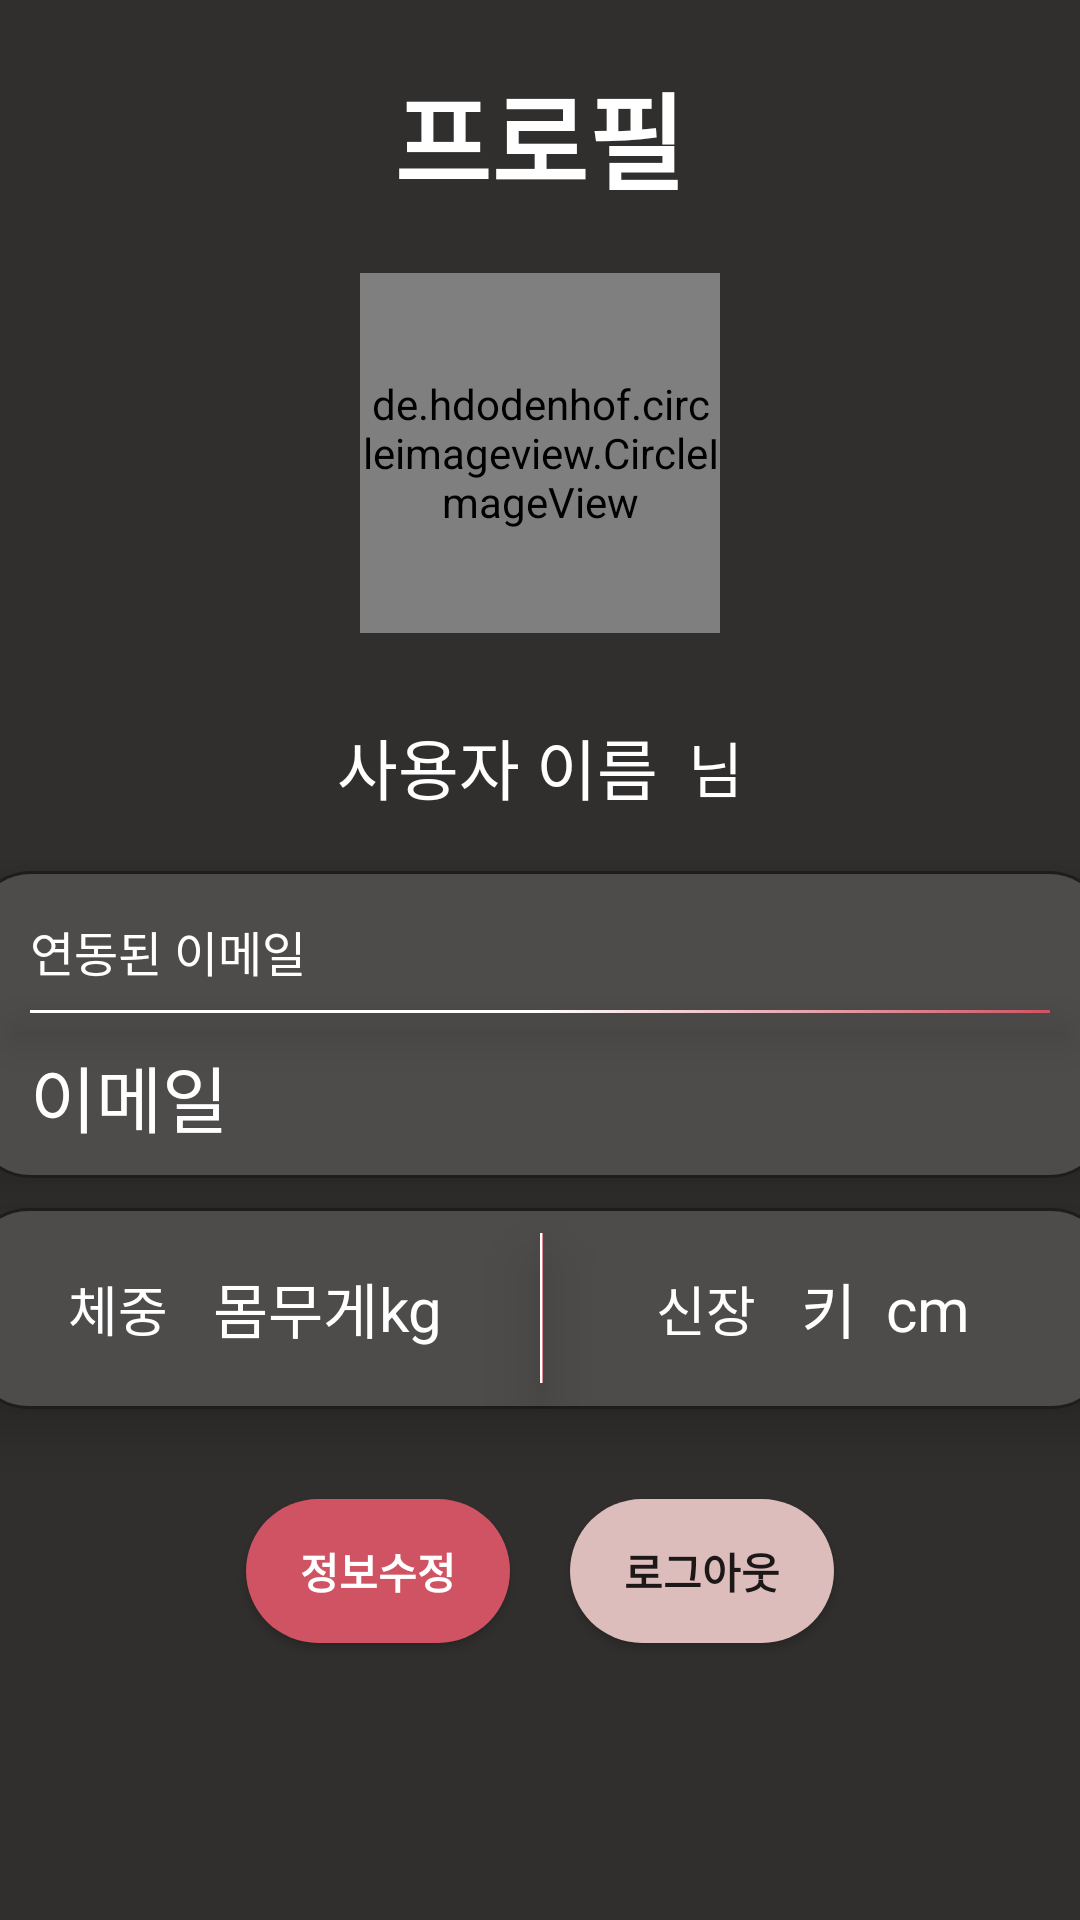

Android layout source for this screen:
<!-- AndroidManifest.xml: application theme Theme.JavaChipNavigationBar -->
<!-- res/layout/fragment_account.xml -->
<?xml version="1.0" encoding="utf-8"?>
<LinearLayout
    xmlns:android="http://schemas.android.com/apk/res/android"
    xmlns:tools="http://schemas.android.com/tools"
    android:layout_width="match_parent"
    android:layout_height="match_parent"
    xmlns:app="http://schemas.android.com/apk/res-auto"
    android:background="#302F2E"
    android:layout_gravity="center"
    tools:context=".AccountFragment"
    android:orientation="vertical">


    <TextView
        android:layout_width="wrap_content"
        android:layout_height="wrap_content"
        android:text="프로필"
        android:layout_gravity="center"
        android:layout_marginVertical="20dp"
        android:textStyle="bold"
        android:textSize="35dp"
        android:textColor="@color/white"
        android:layout_centerInParent="true"/>



    <de.hdodenhof.circleimageview.CircleImageView
        android:id="@+id/account_img"
        android:layout_width="120dp"
        android:layout_height="120dp"
        android:layout_centerInParent="true"
        android:layout_gravity="center"
        android:src="@mipmap/ic_launcher" />
    <LinearLayout
        android:layout_marginTop="10dp"
        android:layout_width="wrap_content"
        android:layout_height="wrap_content"
        android:layout_gravity="center">

        <TextView
            android:id="@+id/Username"
            android:layout_width="wrap_content"
            android:layout_height="wrap_content"
            android:layout_gravity="center"
            android:gravity="center"
            android:text="사용자 이름"
            android:textColor="@color/white"
            android:textColorHint="@color/browser_actions_bg_grey"
            android:textSize="22dp" />

        <TextView
            android:id="@+id/nim"
            android:layout_width="wrap_content"
            android:layout_height="wrap_content"
            android:layout_gravity="center"
            android:layout_marginVertical="20dp"
            android:gravity="center"
            android:text="님"
            android:paddingLeft="10dp"
            android:textColor="@color/white"
            android:textColorHint="@color/browser_actions_bg_grey"
            android:textSize="20dp" />
    </LinearLayout>

    <LinearLayout
        android:layout_width="380dp"
        android:layout_height="wrap_content"
        android:orientation="vertical"
        android:layout_gravity="center"
        android:background="@drawable/background_3"
        android:elevation="10dp">

        <TextView
            android:layout_width="wrap_content"
            android:layout_height="wrap_content"
            android:paddingLeft="20dp"
            android:text="연동된 이메일"
            android:textColor="#ffffff"
            android:textSize="16dp"
            android:layout_marginTop="15dp"/>
        <View
            android:layout_width="340dp"
            android:layout_gravity="center"
            android:layout_height="1dp"
            android:layout_marginTop="8dp"
            android:elevation="10dp"
            android:background="@drawable/gradient"/>

        <TextView
            android:id="@+id/User_email"
            android:text="이메일"
            android:layout_marginTop="10dp"
            android:layout_marginBottom="10dp"
            android:textSize="24dp"
            android:paddingLeft="20dp"
            android:textColor="@color/white"
            android:layout_width="wrap_content"
            android:layout_height="wrap_content" />
    </LinearLayout>

    <LinearLayout
        android:layout_width="380dp"
        android:layout_height="wrap_content"
        android:orientation="horizontal"
        android:background="@drawable/background_3_1"
        android:layout_gravity="center"
        android:layout_marginTop="10dp"
        android:elevation="10dp">

        <LinearLayout
            android:layout_width="190dp"
            android:layout_height="wrap_content"
            android:orientation="vertical">

            <LinearLayout
                android:layout_width="wrap_content"
                android:layout_height="wrap_content"
                android:layout_gravity="center">

                <TextView

                    android:layout_width="wrap_content"
                    android:layout_height="wrap_content"
                    android:layout_gravity="center"
                    android:gravity="center"
                    android:text="체중"
                    android:paddingRight="15dp"
                    android:textColor="@color/white"
                    android:textColorHint="@color/browser_actions_bg_grey"
                    android:textSize="18dp" />


                <TextView
                    android:id="@+id/User_weight"
                    android:layout_width="wrap_content"
                    android:layout_height="wrap_content"
                    android:layout_gravity="center"
                    android:gravity="center"
                    android:text="몸무게"
                    android:textColor="@color/white"
                    android:textColorHint="@color/browser_actions_bg_grey"
                    android:textSize="20dp" />

                <TextView
                    android:id="@+id/nkg"
                    android:layout_width="wrap_content"
                    android:layout_height="wrap_content"
                    android:layout_gravity="center"
                    android:layout_marginVertical="20dp"
                    android:gravity="center"
                    android:text="kg"
                    android:textColor="@color/white"
                    android:textColorHint="@color/browser_actions_bg_grey"
                    android:textSize="20dp" />
            </LinearLayout>

        </LinearLayout>

        <View
            android:layout_width="1dp"
            android:layout_height="50dp"
            android:background="@drawable/gradient"
            android:layout_gravity="center"
            android:elevation="15dp"/>
        <LinearLayout
            android:layout_width="190dp"
            android:layout_height="wrap_content"
            android:orientation="vertical">

            <LinearLayout
                android:layout_width="wrap_content"
                android:layout_height="wrap_content"
                android:layout_gravity="center">

                <TextView

                    android:layout_width="wrap_content"
                    android:layout_height="wrap_content"
                    android:layout_gravity="center"
                    android:gravity="center"
                    android:text="신장"
                    android:paddingRight="15dp"
                    android:textColor="@color/white"
                    android:textColorHint="@color/browser_actions_bg_grey"
                    android:textSize="18dp" />

                <TextView
                    android:id="@+id/User_height"
                    android:layout_width="wrap_content"
                    android:layout_height="wrap_content"
                    android:layout_gravity="center"
                    android:gravity="center"
                    android:text="키"
                    android:textColor="@color/white"
                    android:textColorHint="@color/browser_actions_bg_grey"
                    android:textSize="20dp" />

                <TextView
                    android:id="@+id/nim"
                    android:layout_width="48dp"
                    android:layout_height="wrap_content"
                    android:layout_gravity="center"
                    android:layout_marginVertical="20dp"
                    android:gravity="center"
                    android:text="cm"
                    android:textColor="@color/white"
                    android:textColorHint="@color/browser_actions_bg_grey"
                    android:textSize="20dp" />
            </LinearLayout>
        </LinearLayout>
    </LinearLayout>

    <LinearLayout
        android:layout_marginTop="20dp"
        android:gravity="center"
        android:layout_width="match_parent"
        android:layout_height="wrap_content"
        android:orientation="horizontal">

        <Button
            android:id="@+id/modify_button"
            android:layout_width="wrap_content"
            android:layout_height="wrap_content"
            android:layout_marginVertical="10dp"
            android:textColor="@color/white"
            android:text="정보수정"
            android:background="@drawable/rounded2"
            android:textStyle="bold"
            app:backgroundTint="@color/main_color"
            app:iconTint="#FFFFFF"
            android:elevation="10dp"/>

        <Button
            android:id="@+id/logout_button"
            android:layout_width="wrap_content"
            android:layout_height="wrap_content"
            android:layout_marginLeft="20dp"
            android:text="로그아웃"
            android:textStyle="bold"
            app:backgroundTint="#DDBCBC"
            android:background="@drawable/rounded2"
            app:iconTint="#FFFFFF"
            android:elevation="10dp"/>

    </LinearLayout>
</LinearLayout>
<!-- resources referenced by this layout -->
<resources>
  <color name="main_color">#cf5362</color>
  <color name="white">#FFFFFFFF</color>
  <!-- drawable background_3 (drawable) -->
  <?xml version="1.0" encoding="utf-8"?>
  <selector xmlns:android="http://schemas.android.com/apk/res/android">
      <item android:state_focused="false" android:state_pressed="false">
          <shape>
              <solid android:color="#4E4C4B"/>
              <stroke android:color="#1e1d1c"
                  android:width="1dp"/>
              <corners android:radius="20dp"
                  />
          </shape>
      </item>
  </selector>
  <!-- drawable background_3_1 (drawable) -->
  <?xml version="1.0" encoding="utf-8"?>
  <selector xmlns:android="http://schemas.android.com/apk/res/android">
      <item android:state_focused="false" android:state_pressed="false">
          <shape>
              <solid android:color="#4E4C4B"/>
              <stroke android:color="#1e1d1c"
                  android:width="1dp"/>
              <corners android:radius="19dp"
                  />
          </shape>
      </item>
  </selector>
  <!-- drawable gradient (drawable) -->
  <?xml version="1.0" encoding="utf-8"?>
  <shape
      xmlns:android="http://schemas.android.com/apk/res/android"
      android:shape="rectangle">
      <gradient
          android:angle="0"
          android:startColor="#FFFFFF"
          android:endColor="#cf5362"
          android:centerColor="#FFFFFF" />
  </shape>
  <!-- drawable rounded2 (drawable) -->
  <?xml version="1.0" encoding="utf-8"?>
  <shape xmlns:android="http://schemas.android.com/apk/res/android">
      <solid android:color="@color/main_color"/>
  
      <corners android:topLeftRadius="24dp"
          android:topRightRadius="24dp"
          android:bottomRightRadius="24dp"
          android:bottomLeftRadius="24dp"/>
  
  </shape>
  <style name="Theme.JavaChipNavigationBar" parent="Theme.AppCompat.Light.NoActionBar">
          
          <item name="colorPrimary">@color/purple_500</item>
          <item name="colorPrimaryVariant">@color/purple_700</item>
          <item name="colorOnPrimary">@color/white</item>
          
          <item name="colorSecondary">@color/teal_200</item>
          <item name="colorSecondaryVariant">@color/teal_700</item>
          <item name="colorOnSecondary">@color/black</item>
          
          <item name="android:statusBarColor" tools:targetApi="l">?attr/colorPrimaryVariant</item>
          
      </style>
  <color name="purple_500">#FF6200EE</color>
  <color name="purple_700">#FF3700B3</color>
  <color name="teal_200">#FF03DAC5</color>
  <color name="teal_700">#FF018786</color>
  <color name="black">#FF000000</color>
</resources>
